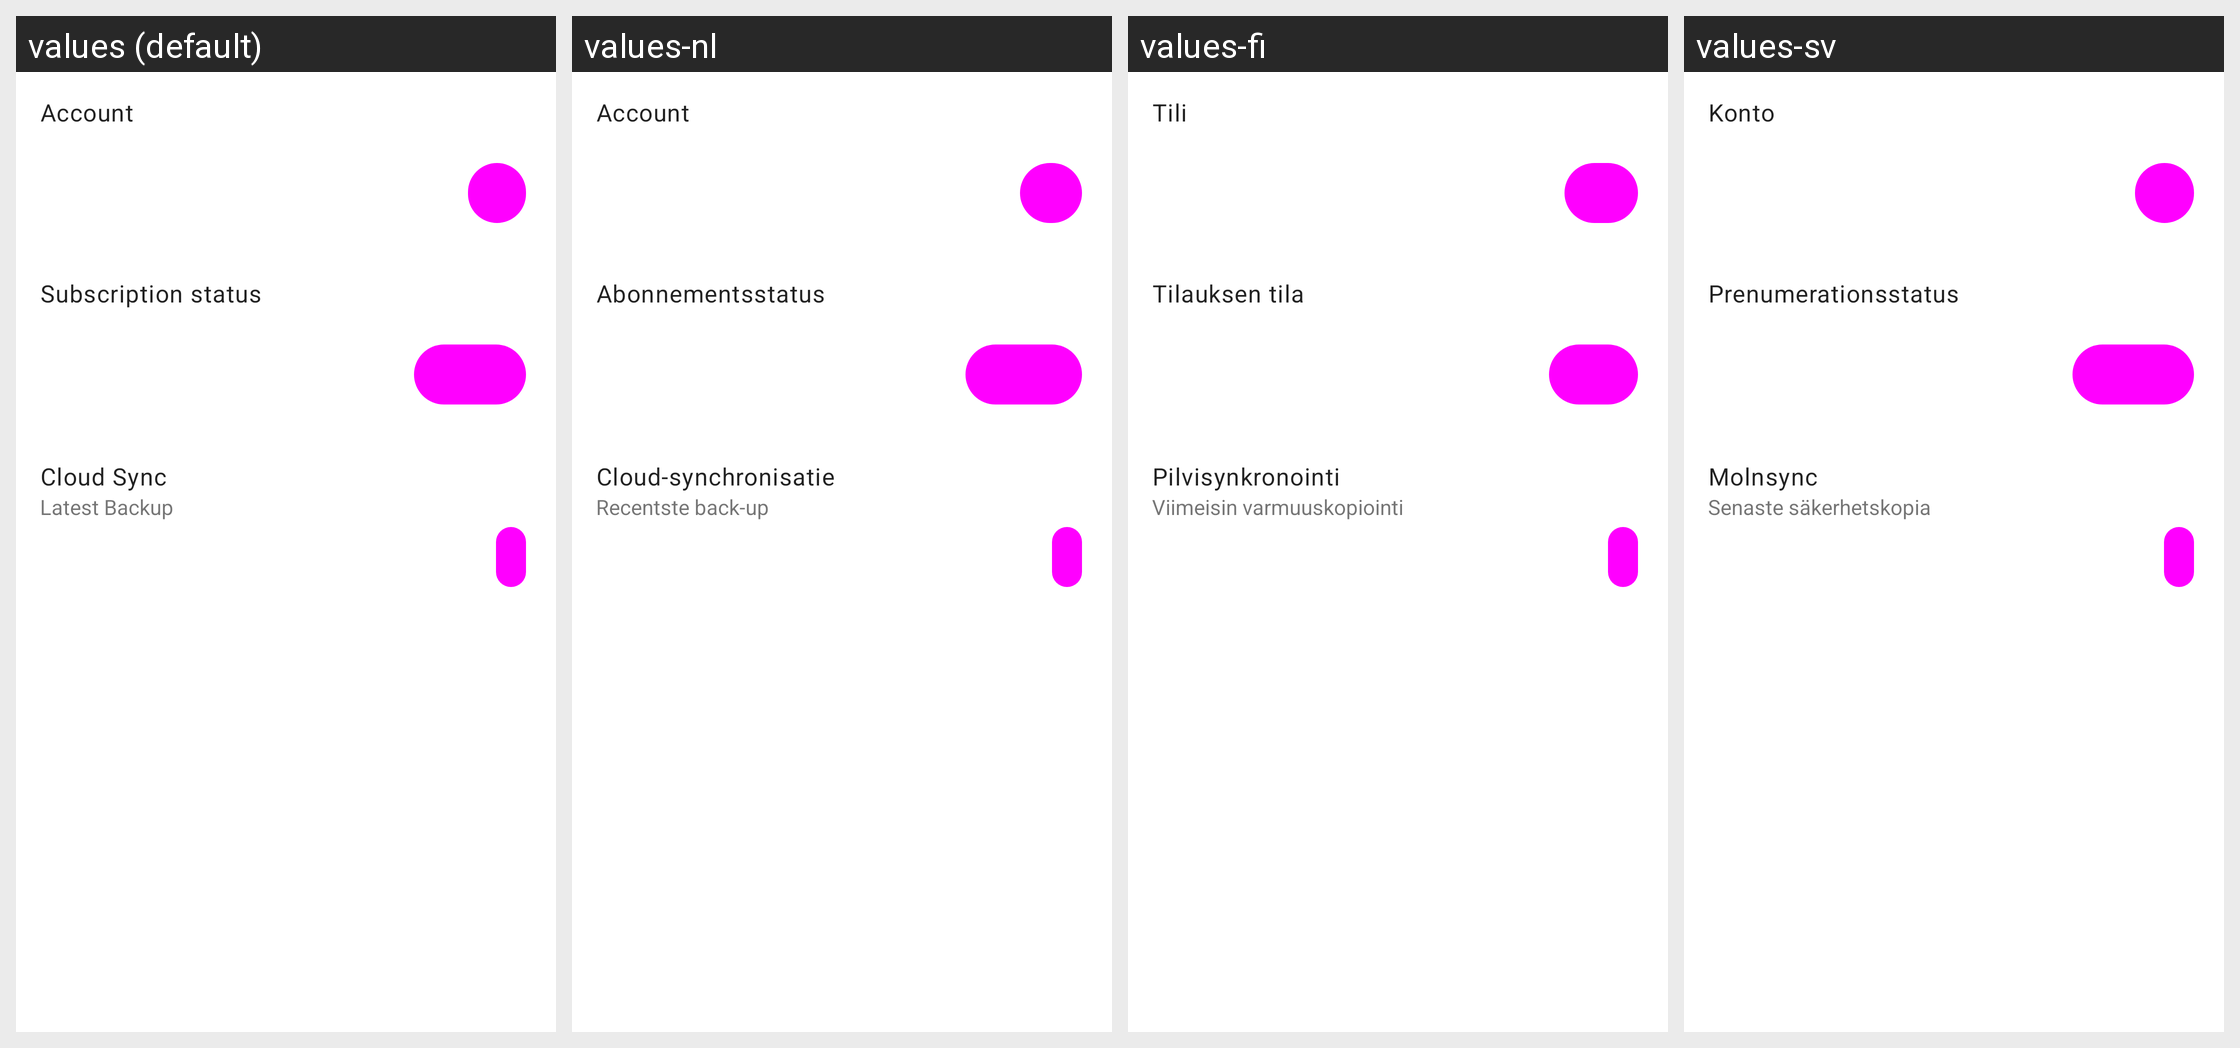

Here is an Android app screen in its default locale and in the app's own translations. Write out the translated-string differences for the strings that appear on this screen.
Android screen res/layout/fragment_settings.xml rendered under 4 locales, left to right: values (default), values-nl, values-fi, values-sv. Device: Nexus 5 (rendered at 1080×1920; each locale shown at half size, 540×960, under a caption strip naming it); theme Theme.MaterialComponents.DayNight.NoActionBar.
Other locales in the repository, not shown: values-af, values-am, values-ar, values-as, values-az, values-be, values-bg, values-bn, values-bs, values-ca, values-cs, values-da, values-de, values-el, values-en-rCA, values-en-rGB, values-en-rIN, values-en-rXC, values-es, values-es-rUS, values-et, values-eu, values-fa, values-fr, values-fr-rCA, values-gl, values-gu, values-he, values-hi, values-hr, values-hu, values-hy, values-id, values-in, values-is, values-it, values-iw, values-ja, values-ka, values-kk, values-km, values-kn, values-ko, values-ky, values-lo, values-lt, values-lv, values-mk, values-ml, values-mn, values-mr, values-ms, values-my, values-nb, values-ne, values-no, values-or, values-pa, values-pl, values-pt, values-pt-rBR, values-pt-rPT, values-ro, values-ru, values-si, values-sk, values-sl, values-sq, values-sr, values-sw, values-ta, values-te, values-th, values-tl, values-tr, values-uk, values-ur, values-uz, values-vi, values-zh, values-zh-rCN, values-zh-rHK, values-zh-rTW, values-zu.
Strings drawn on this screen, with the default value and each locale's value (text and hints the layout hard-codes, and strings that could not be matched under every locale, appear in the picture but are not listed):

account__title
  values: Account
  values-nl: Account
  values-fi: Tili
  values-sv: Konto

account__subscription_status
  values: Subscription status
  values-nl: Abonnementsstatus
  values-fi: Tilauksen tila
  values-sv: Prenumerationsstatus

settings__sync_title
  values: Cloud Sync
  values-nl: Cloud-synchronisatie
  values-fi: Pilvisynkronointi
  values-sv: Molnsync

backup__latest
  values: Latest Backup
  values-nl: Recentste back-up
  values-fi: Viimeisin varmuuskopiointi
  values-sv: Senaste säkerhetskopia
